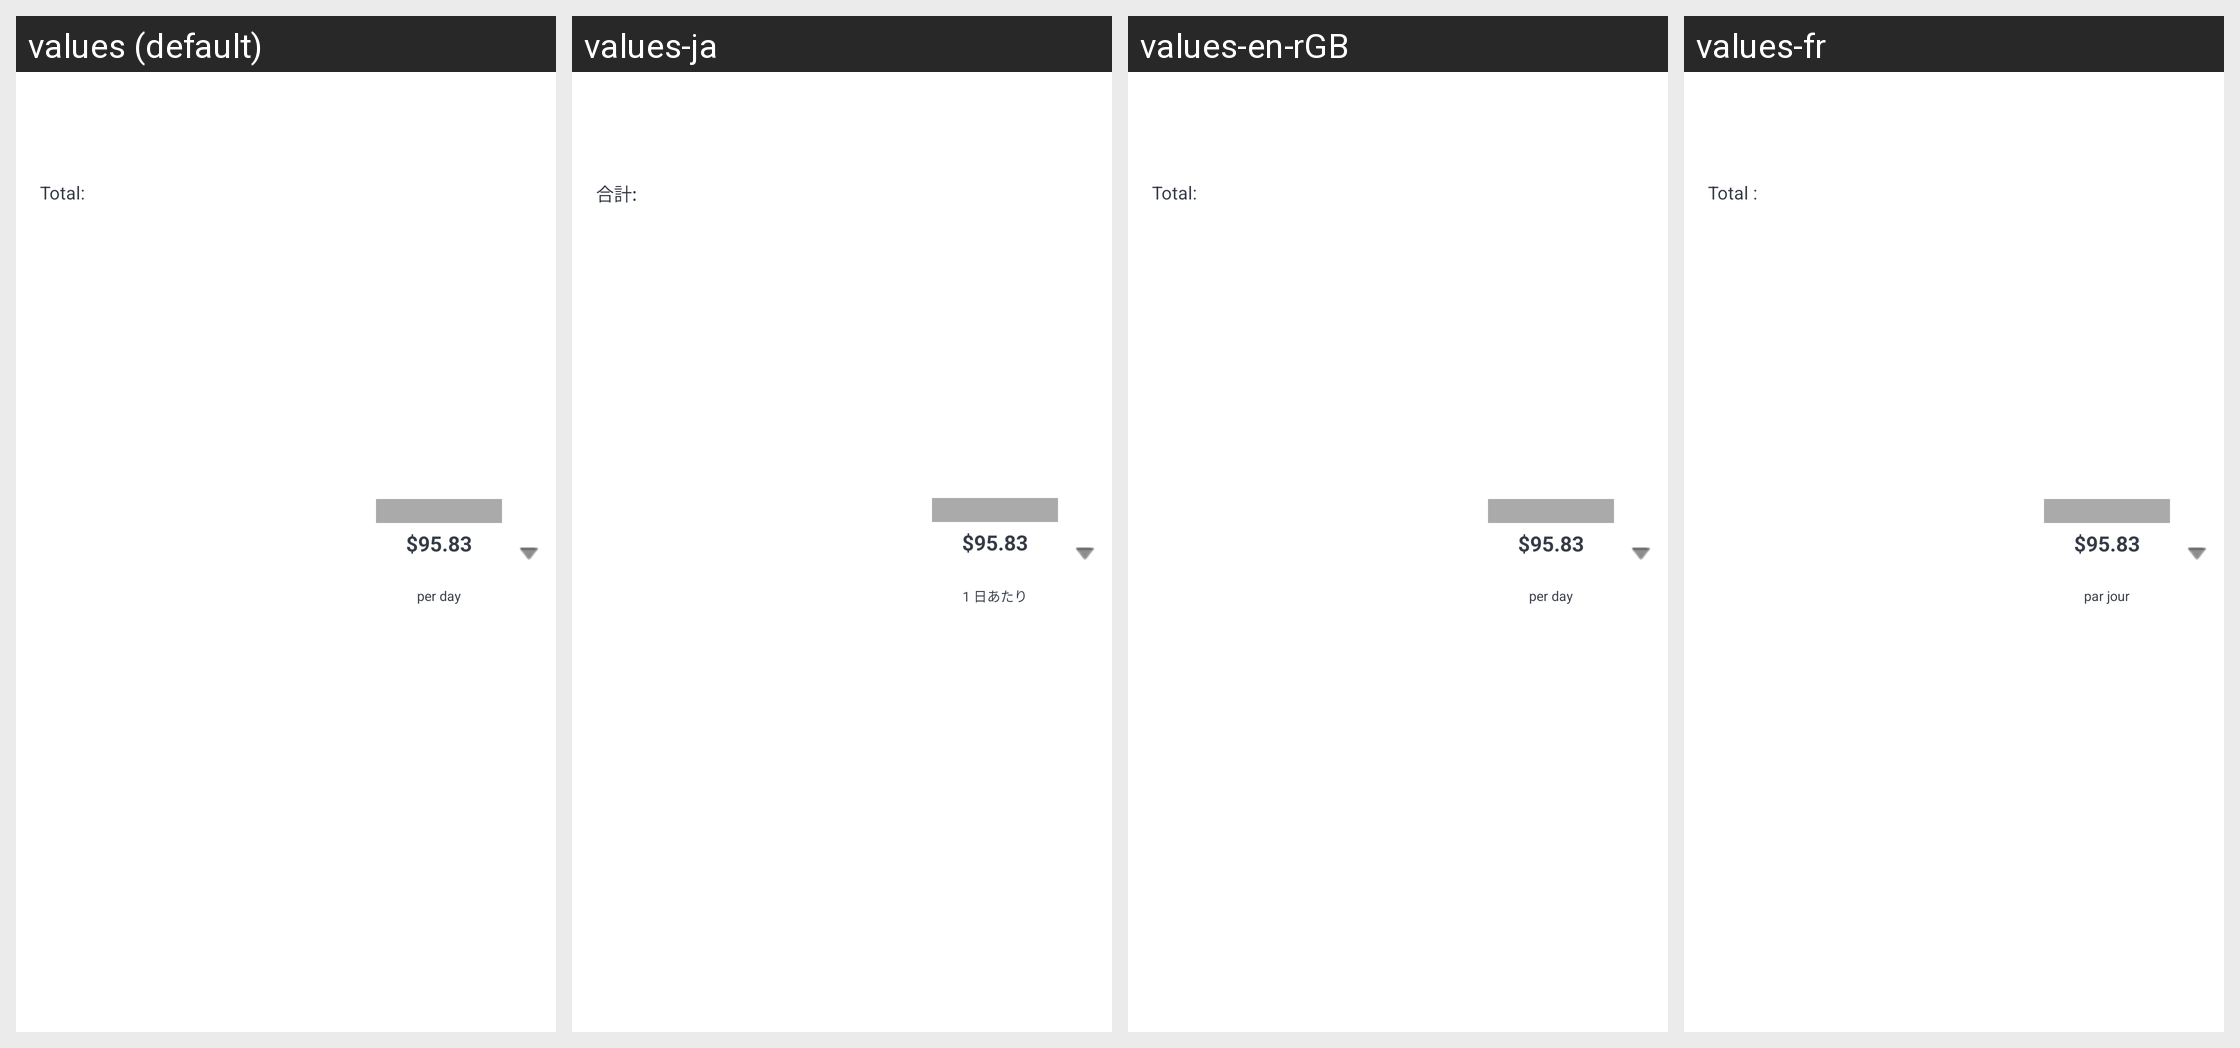

Strings drawn on this Android screen and how each of the app's shown locales translates them:
Android screen res/layout/car_search_results_row.xml rendered under 4 locales, left to right: values (default), values-ja, values-en-rGB, values-fr. Device: Nexus 5 (rendered at 1080×1920; each locale shown at half size, 540×960, under a caption strip naming it); theme Theme.MaterialComponents.DayNight.NoActionBar.
Other locales in the repository, not shown: values-de, values-es, values-fr-rCA, values-it, values-nl, values-pt, values-ru, values-sv, values-zh-rCN.
Strings drawn on this screen, with the default value and each locale's value (text and hints the layout hard-codes, and strings that could not be matched under every locale, appear in the picture but are not listed):

car_results_daily_rate
  values: per day
  values-ja: 1 日あたり
  values-en-rGB: per day
  values-fr: par jour

car_results_total_label
  values: Total:
  values-ja: 合計:
  values-en-rGB: Total:
  values-fr: Total :
